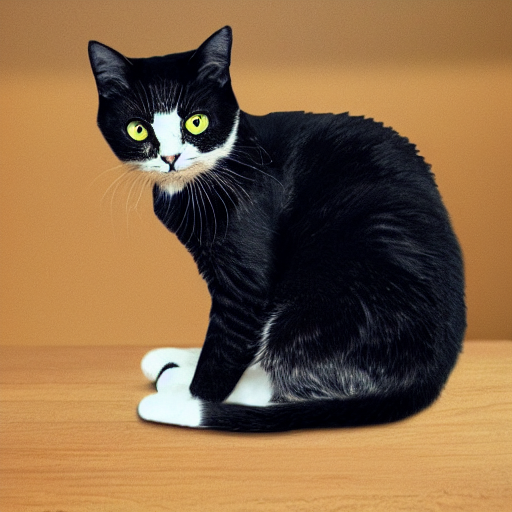
Generation parameters embedded in this image by AUTOMATIC1111 Stable Diffusion web UI or a fork of it (Forge, ...) (PNG 'parameters' text chunk):
generate a cat image
Steps: 20, Sampler: DPM++ 2M Karras, CFG scale: 7, Seed: 2166857624, Size: 512x512, Model hash: 6ce0161689, Model: v1-5-pruned-emaonly, Version: v1.8.0